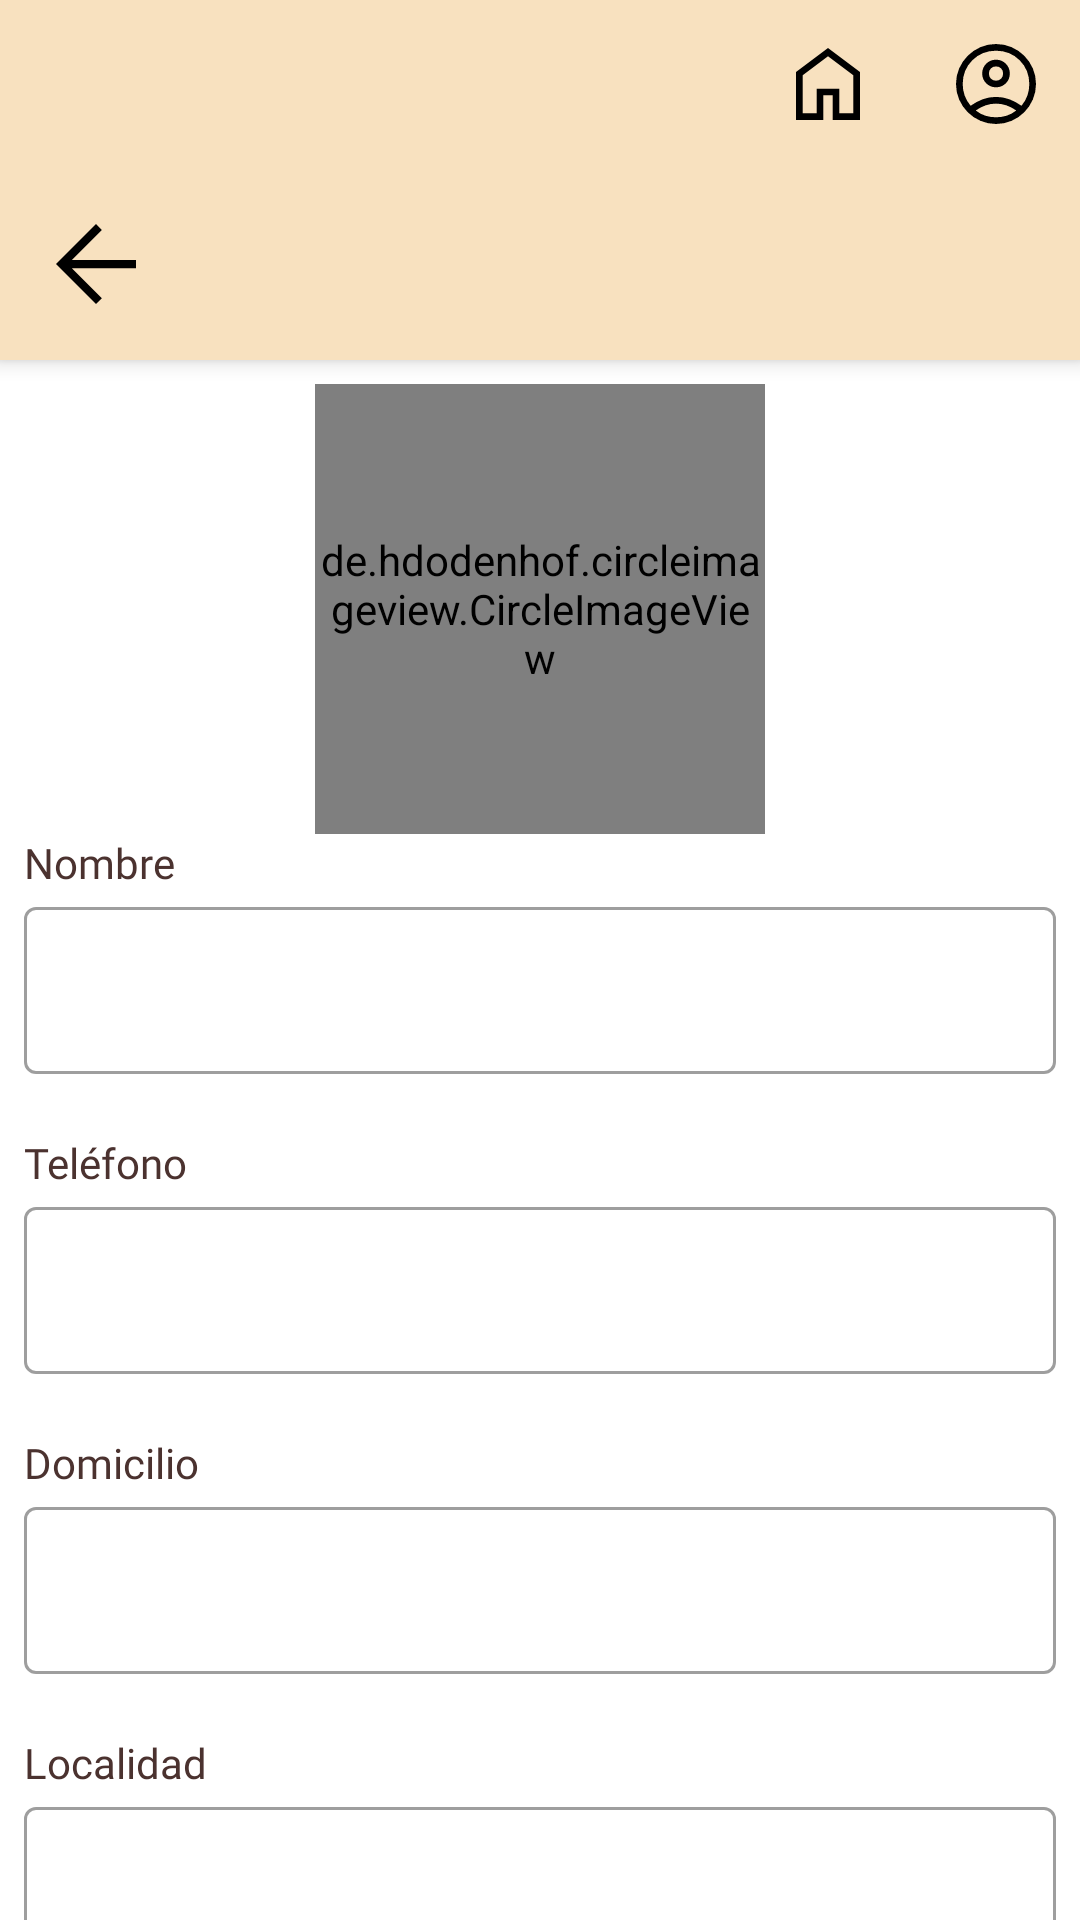

Reconstruct the res/layout file that produces this screen, plus the resources it refers to.
<!-- AndroidManifest.xml: activity theme Theme.AppBibliotecas.NoActionBar -->
<!-- res/layout/activity_editar_perfil.xml -->
<?xml version="1.0" encoding="utf-8"?>
<androidx.coordinatorlayout.widget.CoordinatorLayout xmlns:android="http://schemas.android.com/apk/res/android"
    xmlns:app="http://schemas.android.com/apk/res-auto"
    xmlns:tools="http://schemas.android.com/tools"
    android:layout_width="match_parent"
    android:layout_height="match_parent"
    android:fitsSystemWindows="true"
    tools:context=".ui.EditarPerfil.EditarPerfilActivity">

    <com.google.android.material.appbar.AppBarLayout
        android:id="@+id/app_bar"
        android:fitsSystemWindows="true"
        android:layout_height="wrap_content"
        app:layout_constraintTop_toTopOf="parent"
        android:background="@color/background_clear"
        android:layout_width="match_parent"
        android:theme="@style/Theme.AppBibliotecas.AppBarOverlay">

        <androidx.appcompat.widget.Toolbar
            android:id="@+id/toolbar_editarperfil"
            android:layout_width="match_parent"
            android:layout_height="?attr/actionBarSize"
            app:layout_collapseMode="parallax"
            app:menu="@menu/menu_favoritos"
            app:popupTheme="@style/Theme.AppBibliotecas.PopupOverlay" />

        <ImageView
            android:id="@+id/back_button_editar"
            android:layout_width="wrap_content"
            android:layout_height="wrap_content"
            android:layout_margin="4dp"
            android:padding="8dp"
            android:src="@drawable/back_icon" />
    </com.google.android.material.appbar.AppBarLayout>

    <include
        android:id="@+id/editarperfil_layout"
        layout="@layout/editarperfil_contentscrolling" />



</androidx.coordinatorlayout.widget.CoordinatorLayout>
<!-- res/layout/editarperfil_contentscrolling.xml (included above) -->
<?xml version="1.0" encoding="utf-8"?>
<androidx.core.widget.NestedScrollView
    xmlns:android="http://schemas.android.com/apk/res/android"
    xmlns:tools="http://schemas.android.com/tools"
    xmlns:app="http://schemas.android.com/apk/res-auto"
    app:layout_behavior="@string/appbar_scrolling_view_behavior"
    tools:showIn="@layout/activity_editar_perfil"
    android:layout_width="match_parent"
    android:layout_height="wrap_content"
    android:fillViewport="true"
    tools:context=".ui.EditarPerfil.EditarPerfilActivity"
    >
<LinearLayout
    android:layout_width="match_parent"
    android:layout_height="wrap_content"
    android:layout_margin="8dp"
    android:orientation="vertical">

    <de.hdodenhof.circleimageview.CircleImageView
        android:id="@+id/circle_image"
        android:layout_width="150dp"
        android:layout_height="150dp"
        android:layout_gravity="center_horizontal"

        />

    <TextView
        android:layout_width="match_parent"
        android:layout_height="wrap_content"
        android:fontFamily="@font/fredoka"
        android:textColor="@color/title_color"
        android:text="Nombre"
        />

    <com.google.android.material.textfield.TextInputLayout
        android:id="@+id/editlayout_nombre"
        android:layout_width="match_parent"
        style="@style/Widget.MaterialComponents.TextInputLayout.OutlinedBox"
        android:layout_height="wrap_content">
        <com.google.android.material.textfield.TextInputEditText
            android:id="@+id/edittex_nombre"
            android:layout_width="match_parent"
            android:layout_height="wrap_content"/>
    </com.google.android.material.textfield.TextInputLayout>


    <Space
        android:layout_width="match_parent"
        android:layout_height="20dp"/>
    <TextView
        android:layout_width="match_parent"
        android:layout_height="wrap_content"
        android:fontFamily="@font/fredoka"
        android:textColor="@color/title_color"
        android:text="Teléfono"
        />

    <com.google.android.material.textfield.TextInputLayout
        android:id="@+id/editlayout_telefono"
        android:layout_width="match_parent"
        style="@style/Widget.MaterialComponents.TextInputLayout.OutlinedBox"
        android:layout_height="wrap_content">
        <com.google.android.material.textfield.TextInputEditText
            android:id="@+id/editext_telefono"
            android:layout_width="match_parent"
            android:layout_height="wrap_content"/>
    </com.google.android.material.textfield.TextInputLayout>

    <Space
        android:layout_width="match_parent"
        android:layout_height="20dp"/>
    <TextView
        android:layout_width="match_parent"
        android:layout_height="wrap_content"
        android:fontFamily="@font/fredoka"
        android:textColor="@color/title_color"
        android:text="Domicilio"
        />

    <com.google.android.material.textfield.TextInputLayout
        android:id="@+id/editlayout_domicilio"
        android:layout_width="match_parent"
        style="@style/Widget.MaterialComponents.TextInputLayout.OutlinedBox"
        android:layout_height="wrap_content">
        <com.google.android.material.textfield.TextInputEditText
            android:id="@+id/editext_domicilio"
            android:layout_width="match_parent"
            android:layout_height="wrap_content"/>
    </com.google.android.material.textfield.TextInputLayout>

    <Space
        android:layout_width="match_parent"
        android:layout_height="20dp"/>
    <TextView
        android:layout_width="match_parent"
        android:layout_height="wrap_content"
        android:fontFamily="@font/fredoka"
        android:textColor="@color/title_color"
        android:text="Localidad"
        />

    <com.google.android.material.textfield.TextInputLayout
        android:id="@+id/editlayout_localidad"
        android:layout_width="match_parent"
        style="@style/Widget.MaterialComponents.TextInputLayout.OutlinedBox"
        android:layout_height="wrap_content">
        <com.google.android.material.textfield.TextInputEditText
            android:id="@+id/editext_localidad"
            android:layout_width="match_parent"
            android:layout_height="wrap_content"/>
    </com.google.android.material.textfield.TextInputLayout>

    <Space
        android:layout_width="match_parent"
        android:layout_height="20dp"/>
    <TextView
        android:layout_width="match_parent"
        android:layout_height="wrap_content"
        android:fontFamily="@font/fredoka"
        android:textColor="@color/title_color"
        android:text="Código Postal"
        />

    <com.google.android.material.textfield.TextInputLayout
        android:id="@+id/editlayout_cp"
        android:layout_width="match_parent"
        style="@style/Widget.MaterialComponents.TextInputLayout.OutlinedBox"
        android:layout_height="wrap_content">
        <com.google.android.material.textfield.TextInputEditText
            android:id="@+id/editext_cp"
            android:layout_width="match_parent"
            android:layout_height="wrap_content"/>
    </com.google.android.material.textfield.TextInputLayout>
    <Space
        android:layout_width="match_parent"
        android:layout_height="20dp"/>

    <Button
        android:id="@+id/aceptar_button"
        android:layout_width="match_parent"
        android:layout_height="wrap_content"
        android:fontFamily="@font/fredoka"
        android:backgroundTint="@color/background_button_color"
        android:text="Aceptar"/>

</LinearLayout>






</androidx.core.widget.NestedScrollView>
<!-- resources referenced by this layout -->
<resources>
  <color name="background_button_color">#4b322f</color>
  <color name="background_clear">#f8e1bf</color>
  <color name="title_color">#4b322f</color>
  <!-- drawable back_icon (drawable) -->
  <?xml version="1.0" encoding="utf-8"?>
  <vector xmlns:android="http://schemas.android.com/apk/res/android"
      android:width="40dp"
      android:height="40dp"
      android:viewportWidth="40"
      android:viewportHeight="40"
      android:tint="@color/black">
      <path
          android:fillColor="@android:color/white"
          android:pathData="M20,33.333 L6.667,20 20,6.667 21.958,8.625 11.958,18.625H33.333V21.375H11.958L21.958,31.375Z"/>
  </vector>
  <style name="Theme.AppBibliotecas.AppBarOverlay" parent="ThemeOverlay.AppCompat.ActionBar" />
  <style name="Theme.AppBibliotecas.PopupOverlay" parent="ThemeOverlay.AppCompat.Light" />
  <style name="Theme.AppBibliotecas.NoActionBar">
          <item name="windowActionBar">false</item>
          <item name="windowNoTitle">true</item>
      </style>
  <color name="black">#FF000000</color>
</resources>
